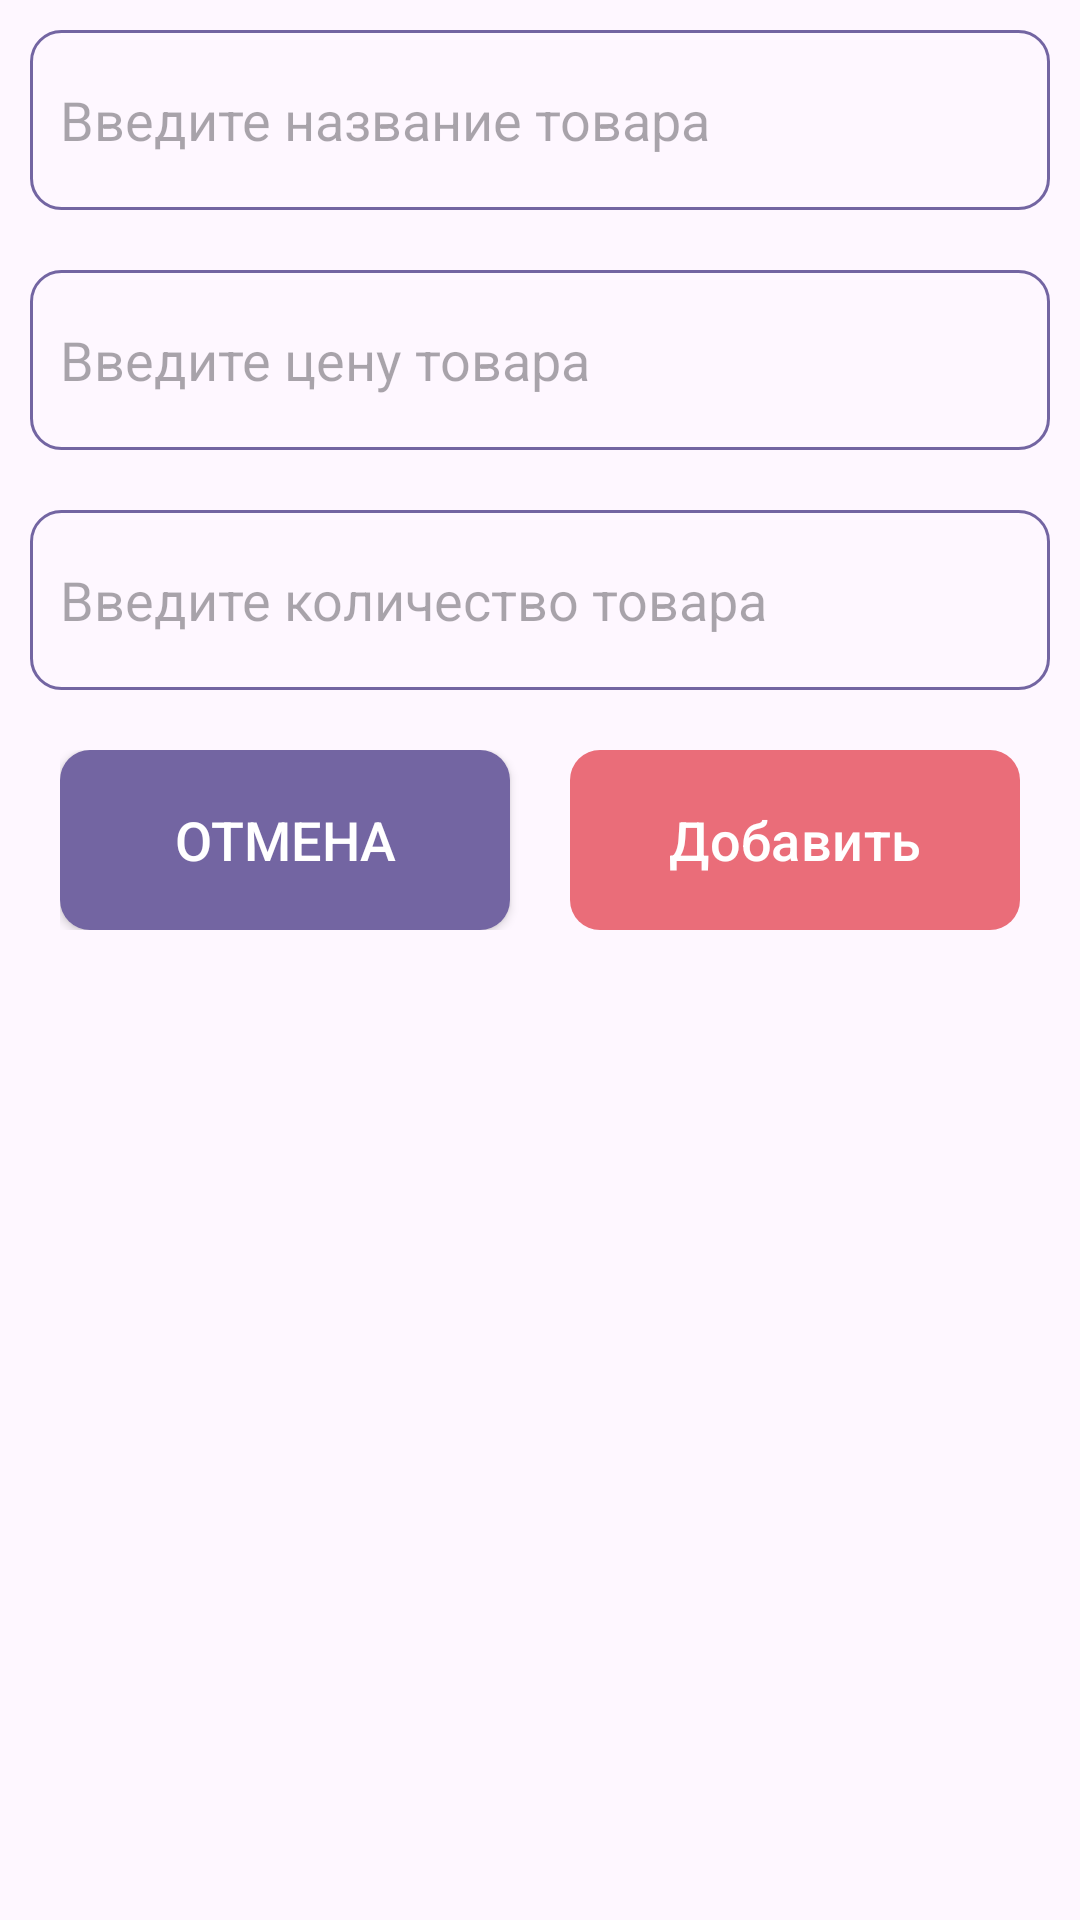

The Android layout XML behind this screen, and the referenced resources:
<!-- AndroidManifest.xml: application theme Theme.MarketProgram -->
<!-- res/layout/add_position_dialog.xml -->
<?xml version="1.0" encoding="utf-8"?>
<LinearLayout xmlns:android="http://schemas.android.com/apk/res/android"
    android:layout_width="match_parent"
    android:layout_height="wrap_content"
    android:orientation="vertical">


    <EditText
        android:id="@+id/add_edit_name"
        android:layout_width="match_parent"
        android:layout_height="60dp"
        android:ems="10"
        android:background="@drawable/item_background_design"
        android:inputType="text"
        android:hint="@string/add_name"
        android:paddingHorizontal="10dp"
        android:layout_margin="10dp"/>

    <EditText
        android:id="@+id/add_edit_price"
        android:layout_width="match_parent"
        android:layout_height="60dp"
        android:ems="10"
        android:background="@drawable/item_background_design"
        android:inputType="numberDecimal"
        android:hint="@string/add_price"
        android:paddingHorizontal="10dp"
        android:layout_margin="10dp"/>

    <EditText
        android:id="@+id/add_edit_amount"
        android:layout_width="match_parent"
        android:layout_height="60dp"
        android:ems="10"
        android:background="@drawable/item_background_design"
        android:inputType="numberDecimal"
        android:hint="@string/add_amount"
        android:paddingHorizontal="10dp"
        android:layout_margin="10dp"/>

    <LinearLayout
        android:layout_width="match_parent"
        android:layout_height="wrap_content"
        android:orientation="horizontal"
        android:layout_below="@+id/minus_edit_text"
        android:layout_marginVertical="10dp"
        android:layout_marginHorizontal="20dp">

        <Button
            android:id="@+id/btn_add_cancel"
            android:layout_width="140dp"
            android:layout_height="60dp"
            android:layout_weight="1"
            android:text="@string/cancel"
            android:textSize="18sp"
            android:background="@drawable/btn_background_design"
            android:textColor="@color/white"
            android:layout_marginEnd="20dp"/>

        <Button
            android:id="@+id/btn_add"
            android:layout_width="140dp"
            android:layout_height="60dp"
            android:layout_weight="1"
            android:textSize="18sp"
            style="@style/ButtonPink"
            android:background="@drawable/btn_pink"
            android:textColor="@color/white"
            android:text="@string/add" />
    </LinearLayout>

</LinearLayout>
<!-- resources referenced by this layout -->
<resources>
  <color name="white">#FFFFFFFF</color>
  <!-- drawable btn_background_design (drawable) -->
  <?xml version="1.0" encoding="utf-8"?>
  <inset xmlns:android="http://schemas.android.com/apk/res/android"
      android:insetBottom="0dp"
      android:insetLeft="0dp"
      android:insetRight="0dp"
      android:insetTop="0dp">
  
      <ripple android:color="?attr/colorControlHighlight">
          <item>
              <shape
                  android:shape="rectangle">
                  <solid android:color="@color/violet"/>
                  <corners android:radius="10dp"/>
              </shape>
          </item>
      </ripple>
  </inset>
  <!-- drawable btn_pink (drawable) -->
  <?xml version="1.0" encoding="utf-8"?>
  <inset xmlns:android="http://schemas.android.com/apk/res/android"
      android:insetBottom="0dp"
      android:insetLeft="0dp"
      android:insetRight="0dp"
      android:insetTop="0dp">
      <ripple android:color="@color/dark_pink">
          <item>
              <shape xmlns:android="http://schemas.android.com/apk/res/android"
                  android:shape="rectangle">
                  <solid android:color="@color/pink"/>
                  <corners android:radius="10dp"/>
  
              </shape>
          </item>
      </ripple>
  </inset>
  <!-- drawable item_background_design (drawable) -->
  <?xml version="1.0" encoding="utf-8"?>
  <shape xmlns:android="http://schemas.android.com/apk/res/android"
      android:shape="rectangle">
      <stroke android:width="1dp"
          android:color="@color/violet"/>
      <corners android:radius="10dp"/>
  
  </shape>
  <string name="add">Добавить</string>
  <string name="add_amount">Введите количество товара</string>
  <string name="add_name">Введите название товара</string>
  <string name="add_price">Введите цену товара</string>
  <string name="cancel">Отмена</string>
  <style name="ButtonPink" parent="Widget.Material3.Button">&gt;
          <item name="backgroundTint">#FFEA6D79</item>
          <item name="colorButtonNormal">#FFEA6D79</item>
          <item name="colorControlHighlight">#95464D</item>
      </style>
  <style name="Theme.MarketProgram" parent="Base.Theme.MarketProgram" />
  <color name="violet">#FF7365A2</color>
  <color name="dark_pink">#FF95464D</color>
  <color name="pink">#FFEA6D79</color>
  <style name="Base.Theme.MarketProgram" parent="Theme.Material3.DayNight.NoActionBar">
          <item name="colorPrimary">@color/violet</item>
          <item name="colorButtonNormal">@color/violet</item>
          <item name="colorControlHighlight">@color/dark_violet</item>
      </style>
  <color name="dark_violet">#FF333C64</color>
</resources>
